Run: headless pygame with SDL's dummy video driver; simulated clock (each Clock.tick advances the game by its frame time, no real sleeping); random seed 0; keys injected as events and as key.get_pressed() state; no mouse input.
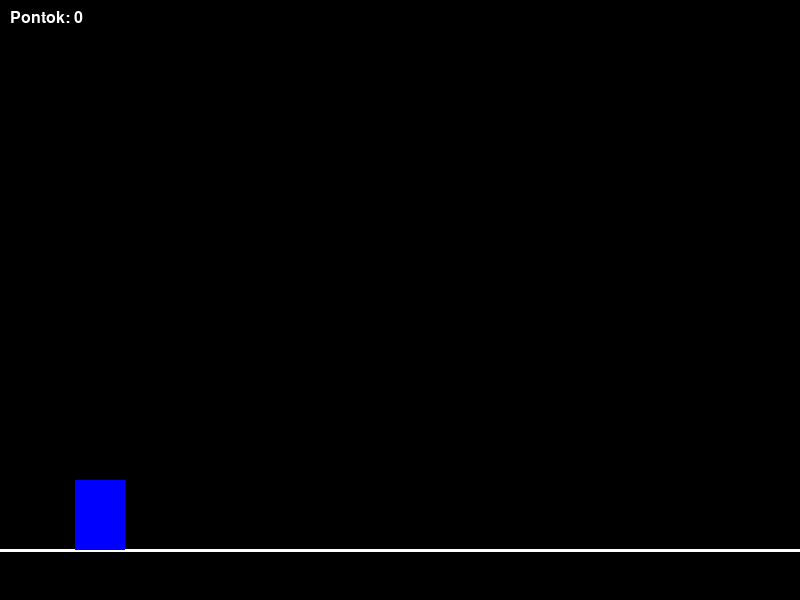
Frame 1 of 3 · flips 1–60 · no input
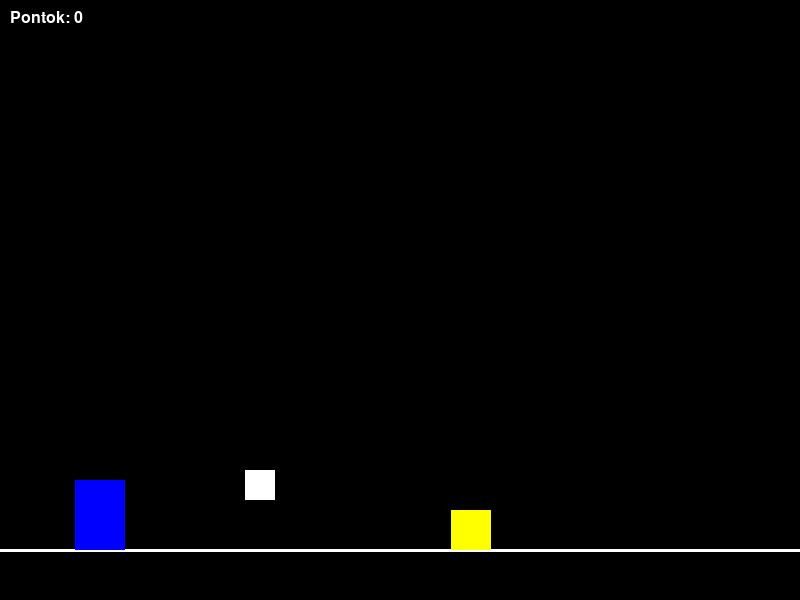
Frame 2 of 3 · flips 61–180 · tapped SPACE, RETURN · held RIGHT (→), D
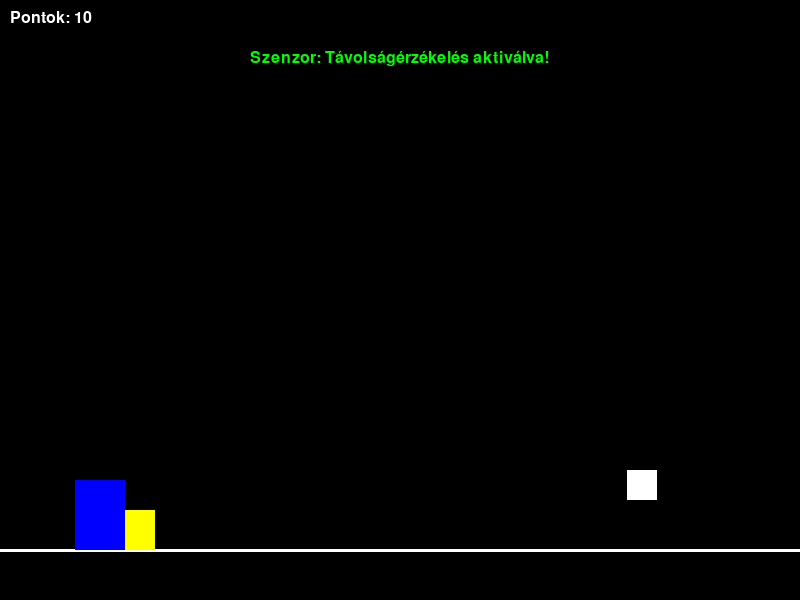
Frame 3 of 3 · flips 181–300 · held DOWN (↓), S (game ended)

The pygame program that drew these frames:

import pygame
import random

# Kezdeti beállítások
pygame.init()
WIDTH, HEIGHT = 800, 600
screen = pygame.display.set_mode((WIDTH, HEIGHT))
pygame.display.set_caption("Robot Runner")
clock = pygame.time.Clock()
FONT = pygame.font.Font(None, 24)

# Színek
WHITE = (255, 255, 255)
BLACK = (0, 0, 0)
RED = (255, 0, 0)
GREEN = (0, 255, 0)
BLUE = (0, 0, 255)
YELLOW = (255, 255, 0)

# Játékos osztály
class Robot(pygame.sprite.Sprite):
    def __init__(self):
        super().__init__()
        self.image = pygame.Surface((50, 70))
        self.image.fill(BLUE)
        self.rect = self.image.get_rect(midbottom=(100, HEIGHT-50))
        self.gravity = 0
        self.jump_speed = -20

    def apply_gravity(self):
        self.gravity += 1
        self.rect.y += self.gravity
        if self.rect.bottom >= HEIGHT-50:
            self.rect.bottom = HEIGHT-50

    def jump(self):
        self.gravity = self.jump_speed

    def update(self):
        self.apply_gravity()

# Tárgyak osztályai
class Obstacle(pygame.sprite.Sprite):
    def __init__(self, type):
        super().__init__()
        self.type = type
        self.image = pygame.Surface((40, 40))
        colors = {'oil': BLACK, 'spark': RED, 'bug': YELLOW}
        self.image.fill(colors[type])
        self.rect = self.image.get_rect(midbottom=(random.randint(WIDTH+100, WIDTH+300), HEIGHT-50))
        
    def update(self):
        self.rect.x -= 7
        if self.rect.right < 0:
            self.kill()

class Collectible(pygame.sprite.Sprite):
    def __init__(self, type):
        super().__init__()
        self.type = type
        self.image = pygame.Surface((30, 30))
        colors = {'screw': GREEN, 'sensor': WHITE, 'chip': YELLOW}
        self.image.fill(colors[type])
        self.rect = self.image.get_rect(midbottom=(random.randint(WIDTH+100, WIDTH+300), HEIGHT-100))
        
    def update(self):
        self.rect.x -= 5
        if self.rect.right < 0:
            self.kill()

# Játékállapot kezelése
def main():
    robot = Robot()
    all_sprites = pygame.sprite.Group(robot)
    obstacles = pygame.sprite.Group()
    collectibles = pygame.sprite.Group()
    
    score = 0
    info_text = ""
    info_timer = 0
    
    timer = 0
    running = True
    
    while running:
        for event in pygame.event.get():
            if event.type == pygame.QUIT:
                running = False
            if event.type == pygame.KEYDOWN:
                if event.key == pygame.K_SPACE and robot.rect.bottom == HEIGHT-50:
                    robot.jump()

        # Tárgyak generálása
        timer += 1
        if timer > 50:
            timer = 0
            if random.random() < 0.3:
                type = random.choice(['oil', 'spark', 'bug'])
                obstacles.add(Obstacle(type))
            else:
                type = random.choice(['screw', 'sensor', 'chip'])
                collectibles.add(Collectible(type))
        
        # Ütközések vizsgálata
        if pygame.sprite.spritecollide(robot, obstacles, False):
            running = False
        
        for collectible in pygame.sprite.spritecollide(robot, collectibles, True):
            score += 10
            info_text = {
                'screw': "Csavar: Erősítsd meg a szerkezetet!",
                'sensor': "Szenzor: Távolságérzékelés aktiválva!",
                'chip': "Mikrochip: Processzor teljesítmény növelve!"
            }[collectible.type]
            info_timer = 30

        # Frissítések
        all_sprites.update()
        obstacles.update()
        collectibles.update()
        
        # Kirajzolás
        screen.fill(BLACK)
        pygame.draw.line(screen, WHITE, (0, HEIGHT-50), (WIDTH, HEIGHT-50), 3)
        
        obstacles.draw(screen)
        collectibles.draw(screen)
        all_sprites.draw(screen)
        
        # Infó és pontszám
        score_text = FONT.render(f"Pontok: {score}", True, WHITE)
        screen.blit(score_text, (10, 10))
        
        if info_timer > 0:
            info_display = FONT.render(info_text, True, GREEN)
            screen.blit(info_display, (WIDTH//2 - 150, 50))
            info_timer -= 1
        
        pygame.display.update()
        clock.tick(30)

    pygame.quit()

if __name__ == "__main__":
    main()
